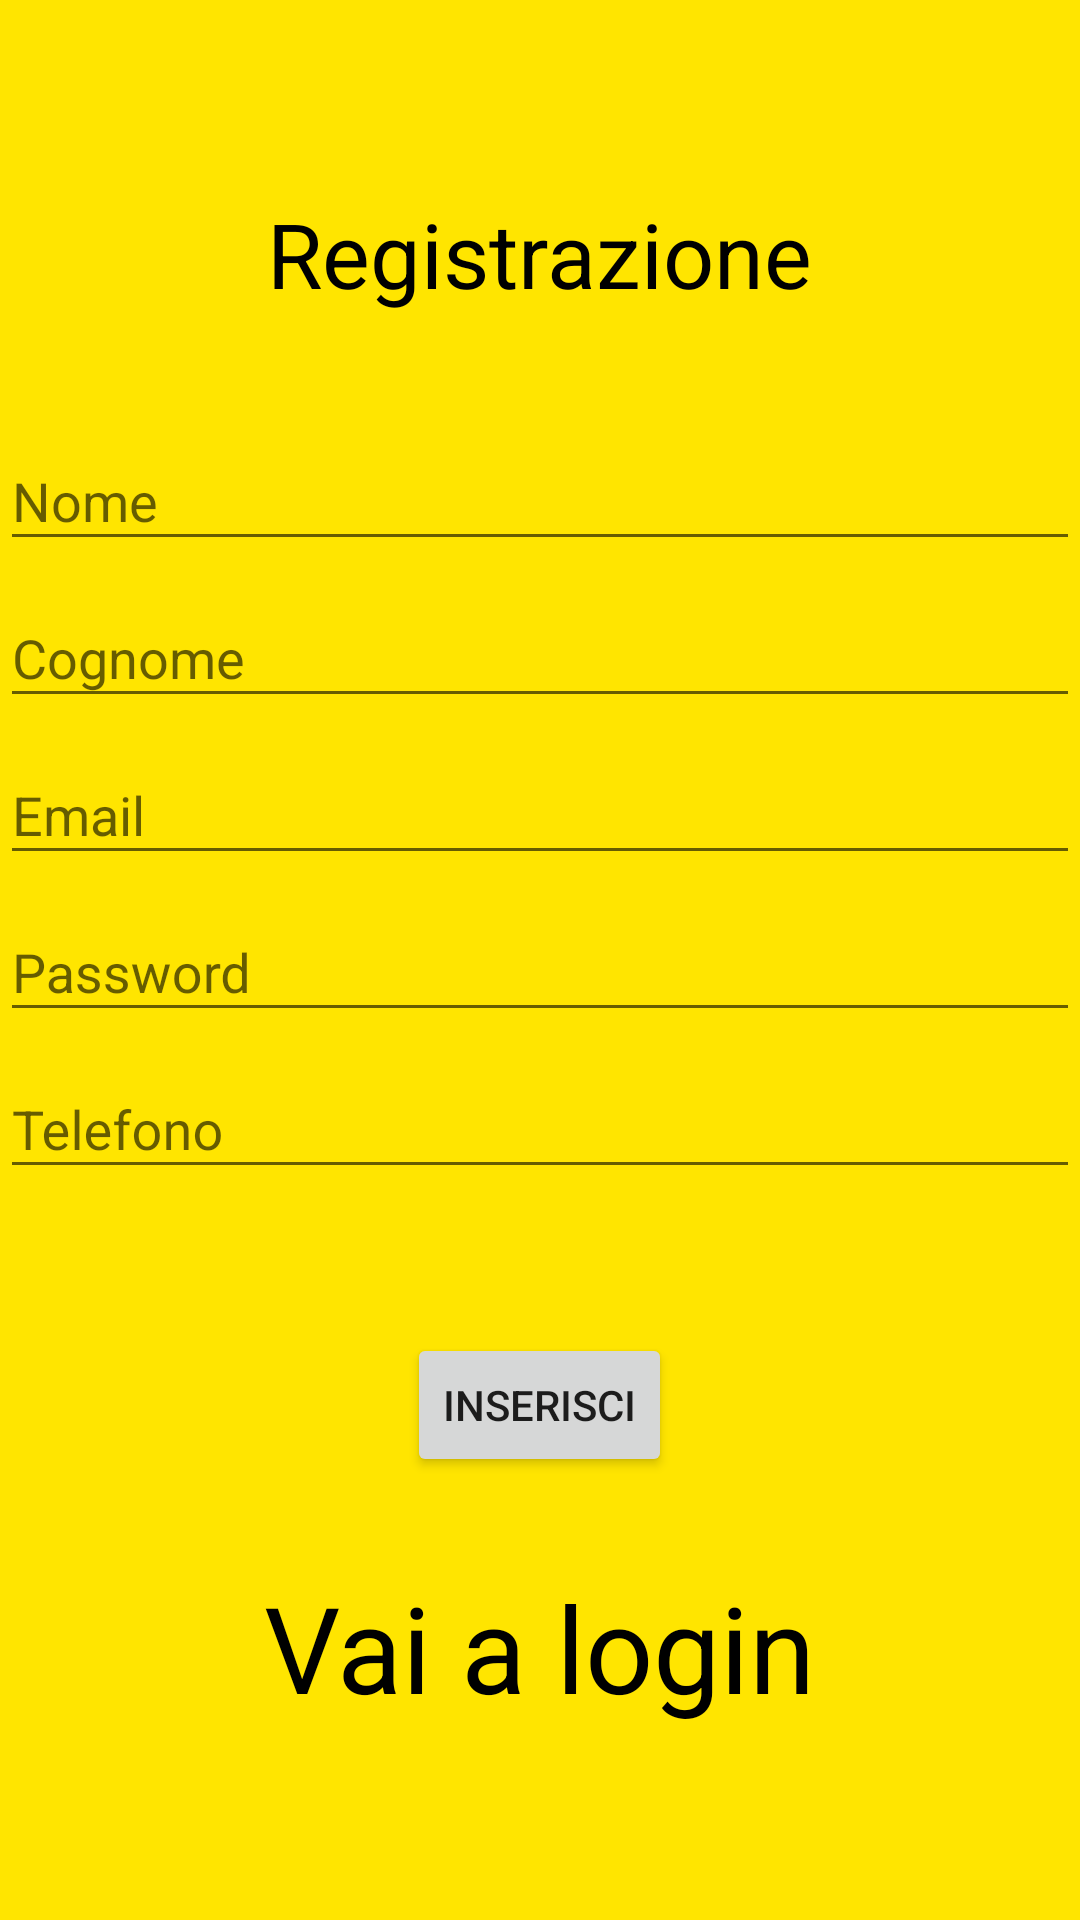

Layout XML and referenced resources for this Android screen:
<!-- AndroidManifest.xml: application theme Theme.OutfitMakerFake -->
<!-- res/layout/registrazione.xml -->
<?xml version="1.0" encoding="utf-8"?>
<LinearLayout xmlns:android="http://schemas.android.com/apk/res/android"
    xmlns:app="http://schemas.android.com/apk/res-auto"
    xmlns:tools="http://schemas.android.com/tools"
    android:layout_width="match_parent"
    android:layout_height="match_parent"
    android:orientation="vertical"
    android:background="@color/yellow"
    tools:context=".Utente.RegistrazioneController"
    android:gravity="center">

    <TextView
        android:layout_width="wrap_content"
        android:layout_height="wrap_content"
        android:text="Registrazione"
        android:textSize="30dp"
        android:textColor="@color/black"/>

    <FrameLayout
        android:layout_width="match_parent"
        android:layout_height="30dp"/>

    <com.google.android.material.textfield.TextInputLayout
        android:layout_width="match_parent"
        android:layout_height="wrap_content">
        <com.google.android.material.textfield.TextInputEditText
            android:id="@+id/editTextNome"
            android:layout_width="match_parent"
            android:layout_height="wrap_content"
            android:hint="Nome"/>
    </com.google.android.material.textfield.TextInputLayout>
    <com.google.android.material.textfield.TextInputLayout
        android:layout_width="match_parent"
        android:layout_height="wrap_content">
        <com.google.android.material.textfield.TextInputEditText
            android:id="@+id/editTextCognome"
            android:layout_width="match_parent"
            android:layout_height="wrap_content"
            android:hint="Cognome"/>
    </com.google.android.material.textfield.TextInputLayout>

    <com.google.android.material.textfield.TextInputLayout
        android:layout_width="match_parent"
        android:layout_height="wrap_content">
        <com.google.android.material.textfield.TextInputEditText
            android:id="@+id/editTextEmail"
            android:layout_width="match_parent"
            android:layout_height="wrap_content"
            android:hint="Email"/>
    </com.google.android.material.textfield.TextInputLayout>

    <com.google.android.material.textfield.TextInputLayout
        android:layout_width="match_parent"
        android:layout_height="wrap_content">
        <com.google.android.material.textfield.TextInputEditText
            android:id="@+id/editTextPassword"
            android:layout_width="match_parent"
            android:layout_height="wrap_content"
            android:hint="Password"
            android:inputType="textPassword"/>
    </com.google.android.material.textfield.TextInputLayout>

    <com.google.android.material.textfield.TextInputLayout
        android:layout_width="match_parent"
        android:layout_height="wrap_content">
        <com.google.android.material.textfield.TextInputEditText
            android:id="@+id/editTextTelefono"
            android:layout_width="match_parent"
            android:layout_height="wrap_content"
            android:hint="Telefono"/>
    </com.google.android.material.textfield.TextInputLayout>

    <ProgressBar
        android:id="@+id/progressBarR"
        android:layout_width="wrap_content"
        android:layout_height="wrap_content"
        android:layout_gravity="center"
        android:visibility="invisible"/>

    <Button
        android:layout_width="wrap_content"
        android:layout_height="wrap_content"
        android:text="Inserisci"
        android:onClick="inserisciDati"/>

    <FrameLayout
        android:layout_width="match_parent"
        android:layout_height="30dp"/>

    <TextView
        android:layout_width="wrap_content"
        android:layout_height="wrap_content"
        android:text="Vai a login"
        android:textSize="40dp"
        android:onClick="vaiLogin"
        android:textColor="@color/black"/>

</LinearLayout>
<!-- resources referenced by this layout -->
<resources>
  <color name="black">#FF000000</color>
  <color name="yellow">#FFE500</color>
  <style name="Theme.OutfitMakerFake" parent="Base.Theme.OutfitMakerFake" />
  <style name="Base.Theme.OutfitMakerFake" parent="Theme.AppCompat.DayNight.DarkActionBar">
          
          
      </style>
</resources>
